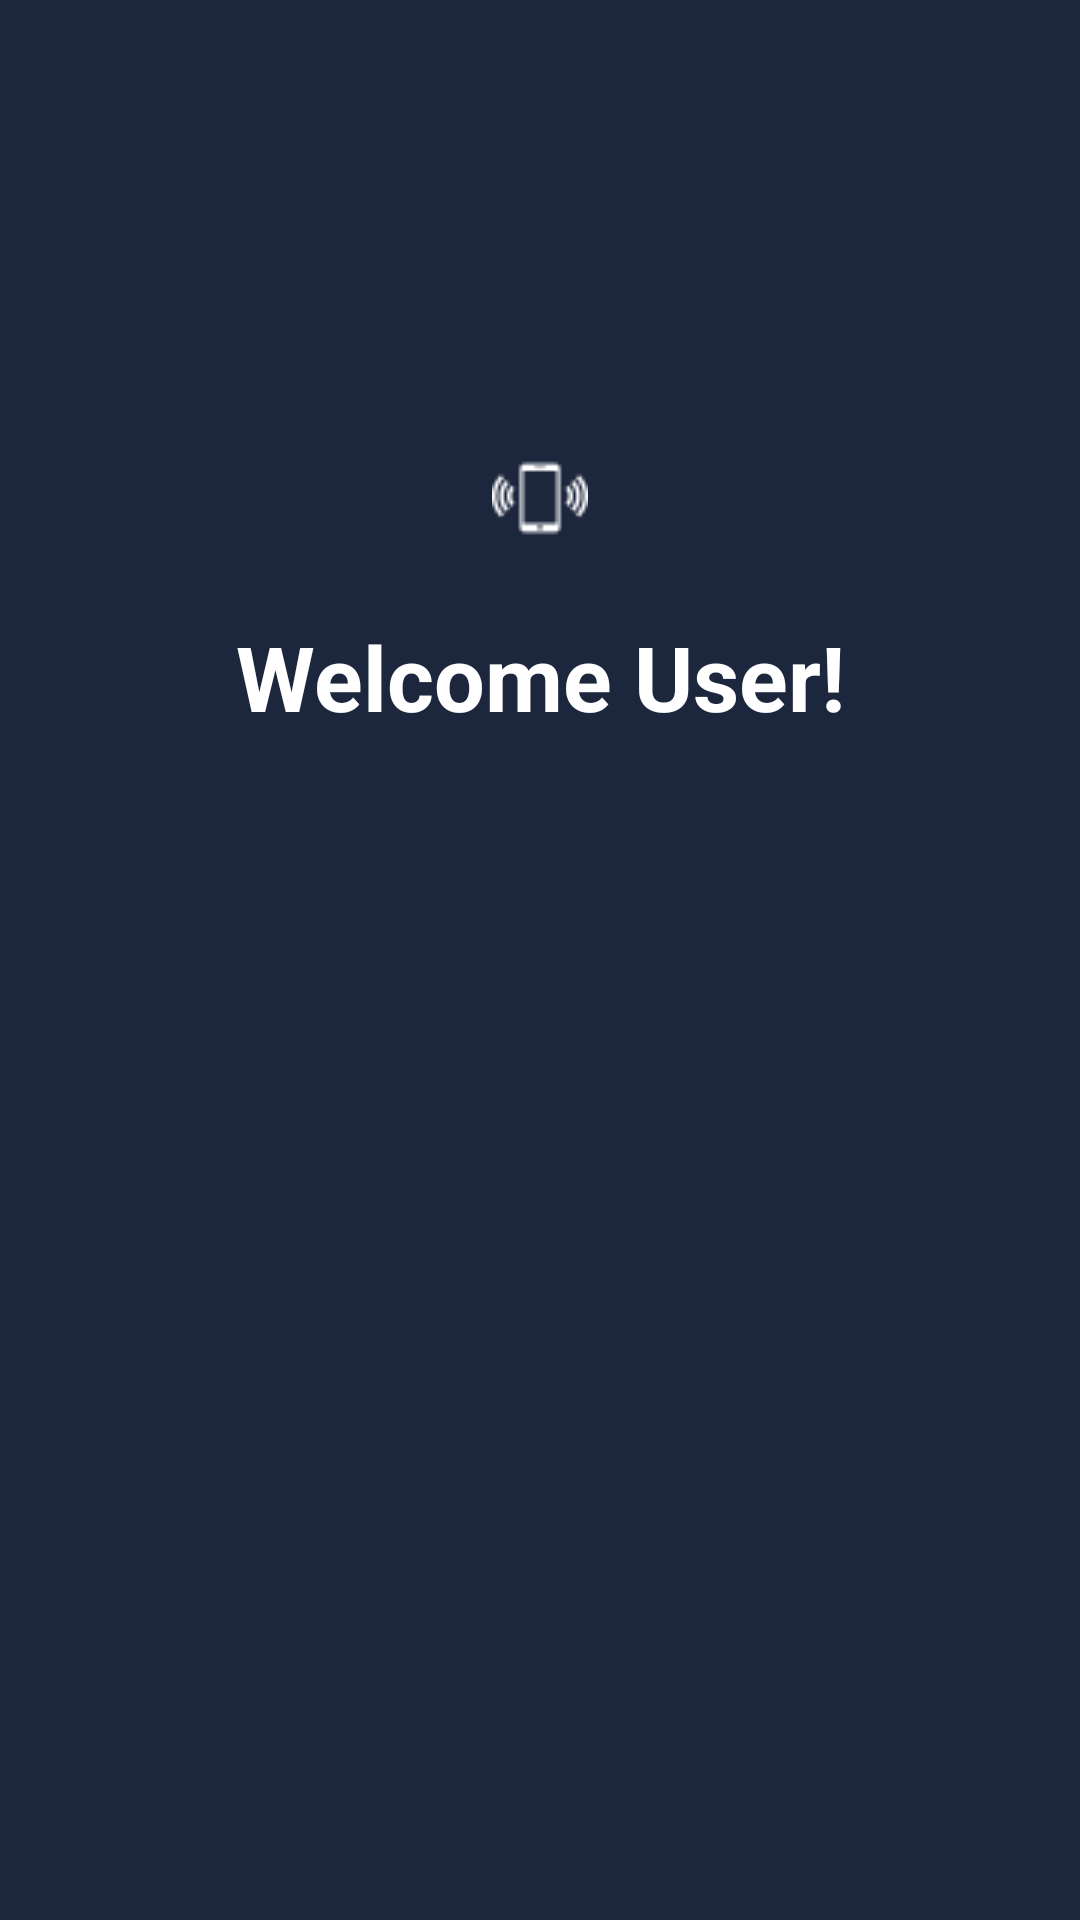

Reconstruct the res/layout file that produces this screen, plus the resources it refers to.
<!-- AndroidManifest.xml: application theme AppTheme -->
<!-- res/layout/fragment_one.xml -->
<?xml version="1.0" encoding="utf-8"?>

<LinearLayout xmlns:android="http://schemas.android.com/apk/res/android"
    android:orientation="vertical" android:layout_width="match_parent"
    android:layout_height="match_parent"
    android:id="@+id/FP"

    android:weightSum="1"
    android:background="#1C263C">

    <ImageView
        android:layout_width="wrap_content"
        android:layout_height="wrap_content"
        android:id="@+id/imageView2"
        android:background="@drawable/creditshelp"
        android:layout_gravity="center_horizontal"
        android:gravity="center"
        android:layout_marginTop="150dp"/>


        <TextView
            android:layout_width="match_parent"
            android:layout_height="87dp"
            android:id="@+id/thirdpage"
            android:text="Welcome User!"
            android:textColor="#ffffff"

            android:textSize="30dp"
            android:textStyle="bold"
            android:gravity="center"
            android:singleLine="false"
            android:shadowColor="#918888" />






</LinearLayout>
<!-- resources referenced by this layout -->
<resources>
  <!-- drawable creditshelp: png bitmap (drawable, 1165 bytes) -->
  <style name="AppTheme" parent="Theme.AppCompat.Light.NoActionBar">
          
          <item name="colorPrimary">#cc181e</item>
          
          <item name="colorPrimaryDark">#cc01</item>
          
          <item name="colorAccent">#bca3</item>
      </style>
</resources>
